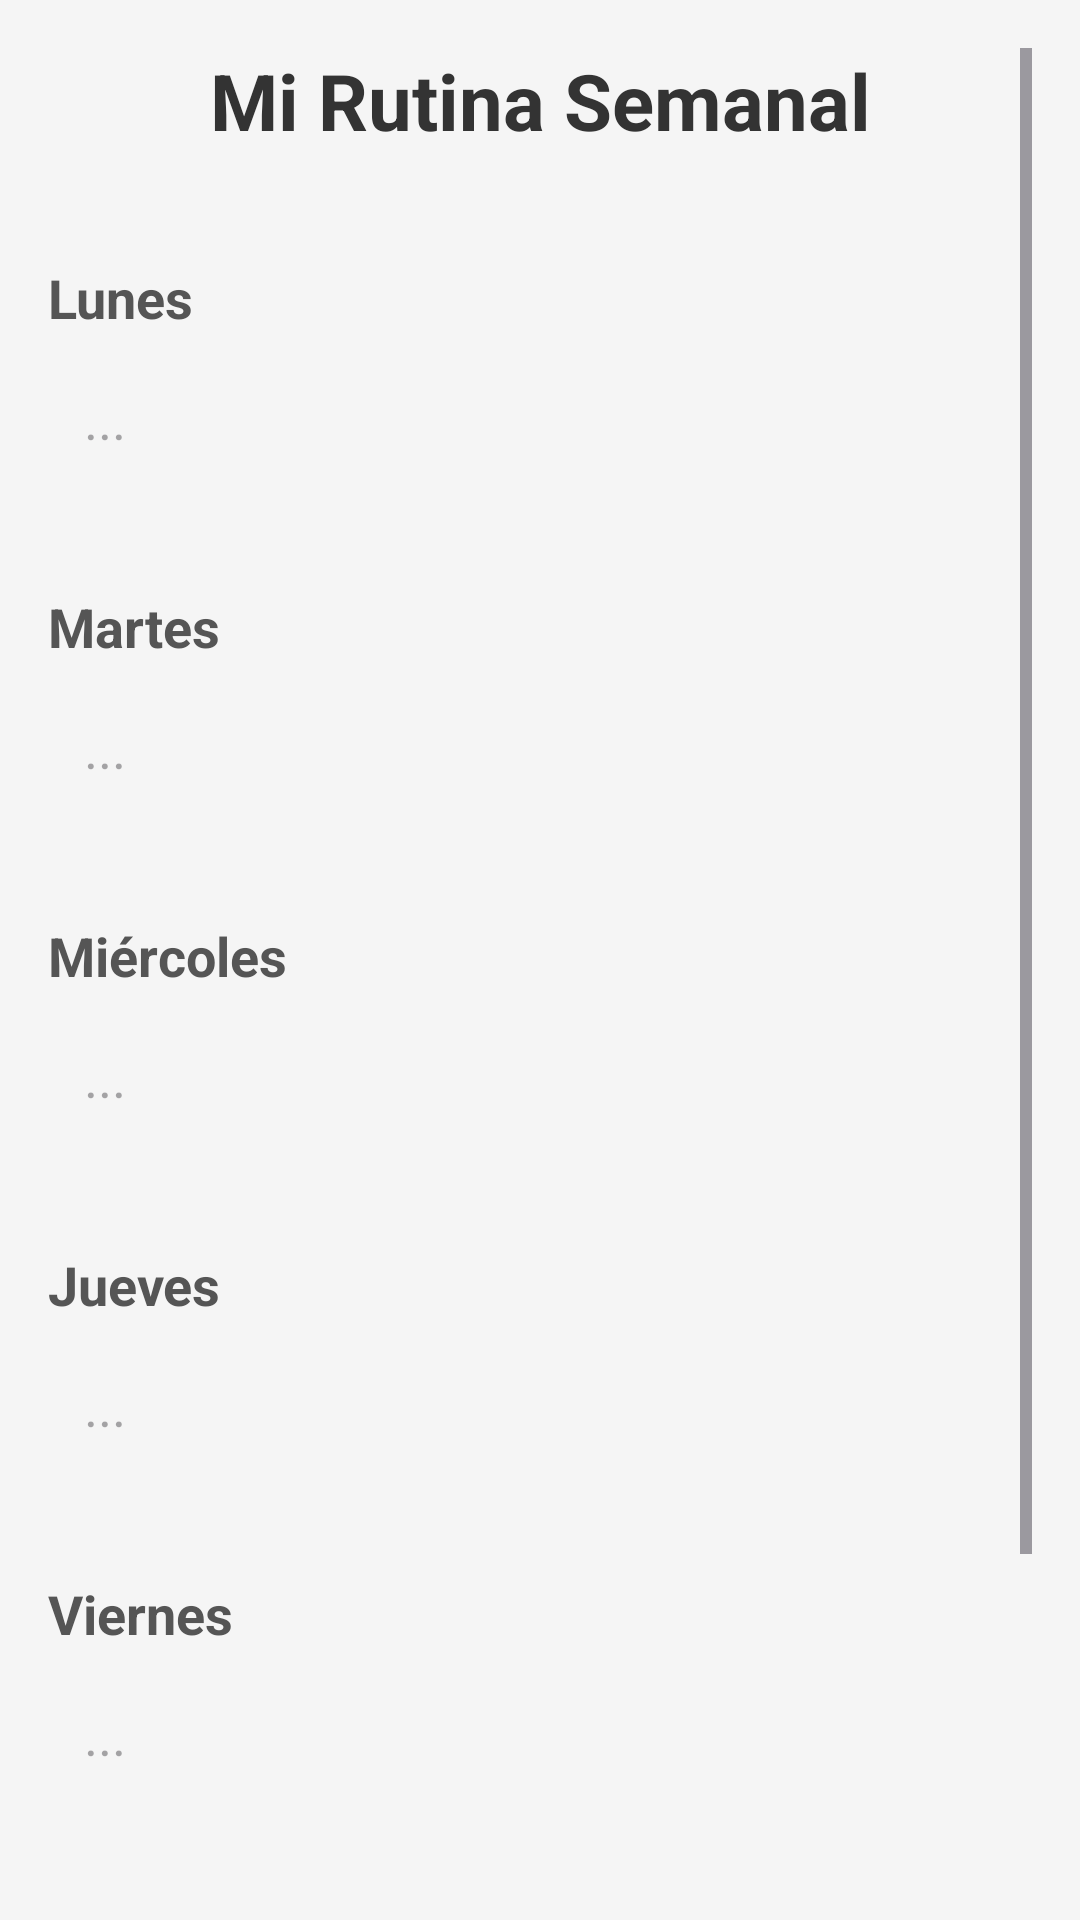

Android layout source for this screen:
<!-- AndroidManifest.xml: application theme Theme.ClearYourMind -->
<!-- res/layout/activity_routine.xml -->
<?xml version="1.0" encoding="utf-8"?>
<ScrollView xmlns:android="http://schemas.android.com/apk/res/android"
    xmlns:app="http://schemas.android.com/apk/res-auto"
    xmlns:tools="http://schemas.android.com/tools"
    android:layout_width="match_parent"
    android:layout_height="match_parent"
    android:background="#F5F5F5"
    android:padding="16dp">

    <LinearLayout
        android:layout_width="match_parent"
        android:layout_height="wrap_content"
        android:orientation="vertical">

        <TextView
            android:layout_width="match_parent"
            android:layout_height="wrap_content"
            android:text="Mi Rutina Semanal"
            android:textSize="26sp"
            android:textStyle="bold"
            android:gravity="center"
            android:layout_marginBottom="24dp"
            android:textColor="#333333"/>

        
        <LinearLayout
            android:id="@+id/editContainer"
            android:layout_width="match_parent"
            android:layout_height="wrap_content"
            android:orientation="vertical"
            android:visibility="visible">

            <TextView android:text="Lunes" style="@style/DayHeaderStyle"/>
            <EditText android:id="@+id/etMonday" style="@style/DayInputStyle" android:hint="..."/>

            <TextView android:text="Martes" style="@style/DayHeaderStyle"/>
            <EditText android:id="@+id/etTuesday" style="@style/DayInputStyle" android:hint="..."/>

            <TextView android:text="Miércoles" style="@style/DayHeaderStyle"/>
            <EditText android:id="@+id/etWednesday" style="@style/DayInputStyle" android:hint="..."/>

            <TextView android:text="Jueves" style="@style/DayHeaderStyle"/>
            <EditText android:id="@+id/etThursday" style="@style/DayInputStyle" android:hint="..."/>

            <TextView android:text="Viernes" style="@style/DayHeaderStyle"/>
            <EditText android:id="@+id/etFriday" style="@style/DayInputStyle" android:hint="..."/>

            <Button
                android:id="@+id/btnSaveRoutine"
                android:layout_width="match_parent"
                android:layout_height="wrap_content"
                android:text="Guardar y Ver Tabla"
                android:layout_marginTop="24dp"
                android:textSize="16sp"/>
        </LinearLayout>

        
        <LinearLayout
            android:id="@+id/tableContainer"
            android:layout_width="match_parent"
            android:layout_height="wrap_content"
            android:orientation="vertical"
            android:visibility="gone">

            <com.google.android.material.card.MaterialCardView
                android:layout_width="match_parent"
                android:layout_height="wrap_content"
                app:cardCornerRadius="8dp"
                app:cardElevation="4dp"
                app:contentPadding="8dp"
                android:backgroundTint="@android:color/white">

                <TableLayout
                    android:id="@+id/routineTable"
                    android:layout_width="match_parent"
                    android:layout_height="wrap_content"
                    android:stretchColumns="1">

                    
                    <TableRow android:background="#EEEEEE" android:padding="8dp">
                        <TextView android:text="Día" android:textStyle="bold" android:paddingEnd="16dp"/>
                        <TextView android:text="Actividad" android:textStyle="bold"/>
                    </TableRow>

                    
                    <TableRow android:padding="8dp">
                        <TextView android:text="Lunes" android:textStyle="bold"/>
                        <TextView android:id="@+id/tvMondayResult" android:textColor="#555"/>
                    </TableRow>
                    <View android:layout_height="1dp" android:background="#E0E0E0"/>

                    <TableRow android:padding="8dp">
                        <TextView android:text="Martes" android:textStyle="bold"/>
                        <TextView android:id="@+id/tvTuesdayResult" android:textColor="#555"/>
                    </TableRow>
                    <View android:layout_height="1dp" android:background="#E0E0E0"/>

                    <TableRow android:padding="8dp">
                        <TextView android:text="Miércoles" android:textStyle="bold"/>
                        <TextView android:id="@+id/tvWednesdayResult" android:textColor="#555"/>
                    </TableRow>
                    <View android:layout_height="1dp" android:background="#E0E0E0"/>

                    <TableRow android:padding="8dp">
                        <TextView android:text="Jueves" android:textStyle="bold"/>
                        <TextView android:id="@+id/tvThursdayResult" android:textColor="#555"/>
                    </TableRow>
                    <View android:layout_height="1dp" android:background="#E0E0E0"/>

                    <TableRow android:padding="8dp">
                        <TextView android:text="Viernes" android:textStyle="bold"/>
                        <TextView android:id="@+id/tvFridayResult" android:textColor="#555"/>
                    </TableRow>

                </TableLayout>
            </com.google.android.material.card.MaterialCardView>

            <Button
                android:id="@+id/btnEditRoutine"
                android:layout_width="match_parent"
                android:layout_height="wrap_content"
                android:text="Editar Rutina"
                android:layout_marginTop="24dp"
                style="@style/Widget.MaterialComponents.Button.OutlinedButton"/>

        </LinearLayout>

        
        <Button
            android:id="@+id/btnBackMenu"
            android:layout_width="match_parent"
            android:layout_height="wrap_content"
            android:text="Volver al Menú Principal"
            android:layout_marginTop="32dp"
            android:backgroundTint="#757575"
            style="@style/Widget.MaterialComponents.Button.TextButton"
            android:textColor="#333333"/>

    </LinearLayout>
</ScrollView>
<!-- resources referenced by this layout -->
<resources>
  <style name="DayHeaderStyle">
          <item name="android:layout_width">match_parent</item>
          <item name="android:layout_height">wrap_content</item>
          <item name="android:textSize">18sp</item>
          <item name="android:textStyle">bold</item>
          <item name="android:textColor">#555555</item>
          <item name="android:layout_marginTop">12dp</item>
      </style>
  <style name="DayInputStyle">
          <item name="android:layout_width">match_parent</item>
          <item name="android:layout_height">wrap_content</item>
          <item name="android:background">@drawable/rounded_edittext_background</item>
          <item name="android:padding">12dp</item>
          <item name="android:layout_marginTop">4dp</item>
          <item name="android:inputType">textMultiLine</item>
          <item name="android:minLines">2</item>
          <item name="android:gravity">top</item>
      </style>
  <style name="Theme.ClearYourMind" parent="Base.Theme.ClearYourMind" />
  <style name="Base.Theme.ClearYourMind" parent="Theme.Material3.DayNight.NoActionBar">
          
          
      </style>
</resources>
